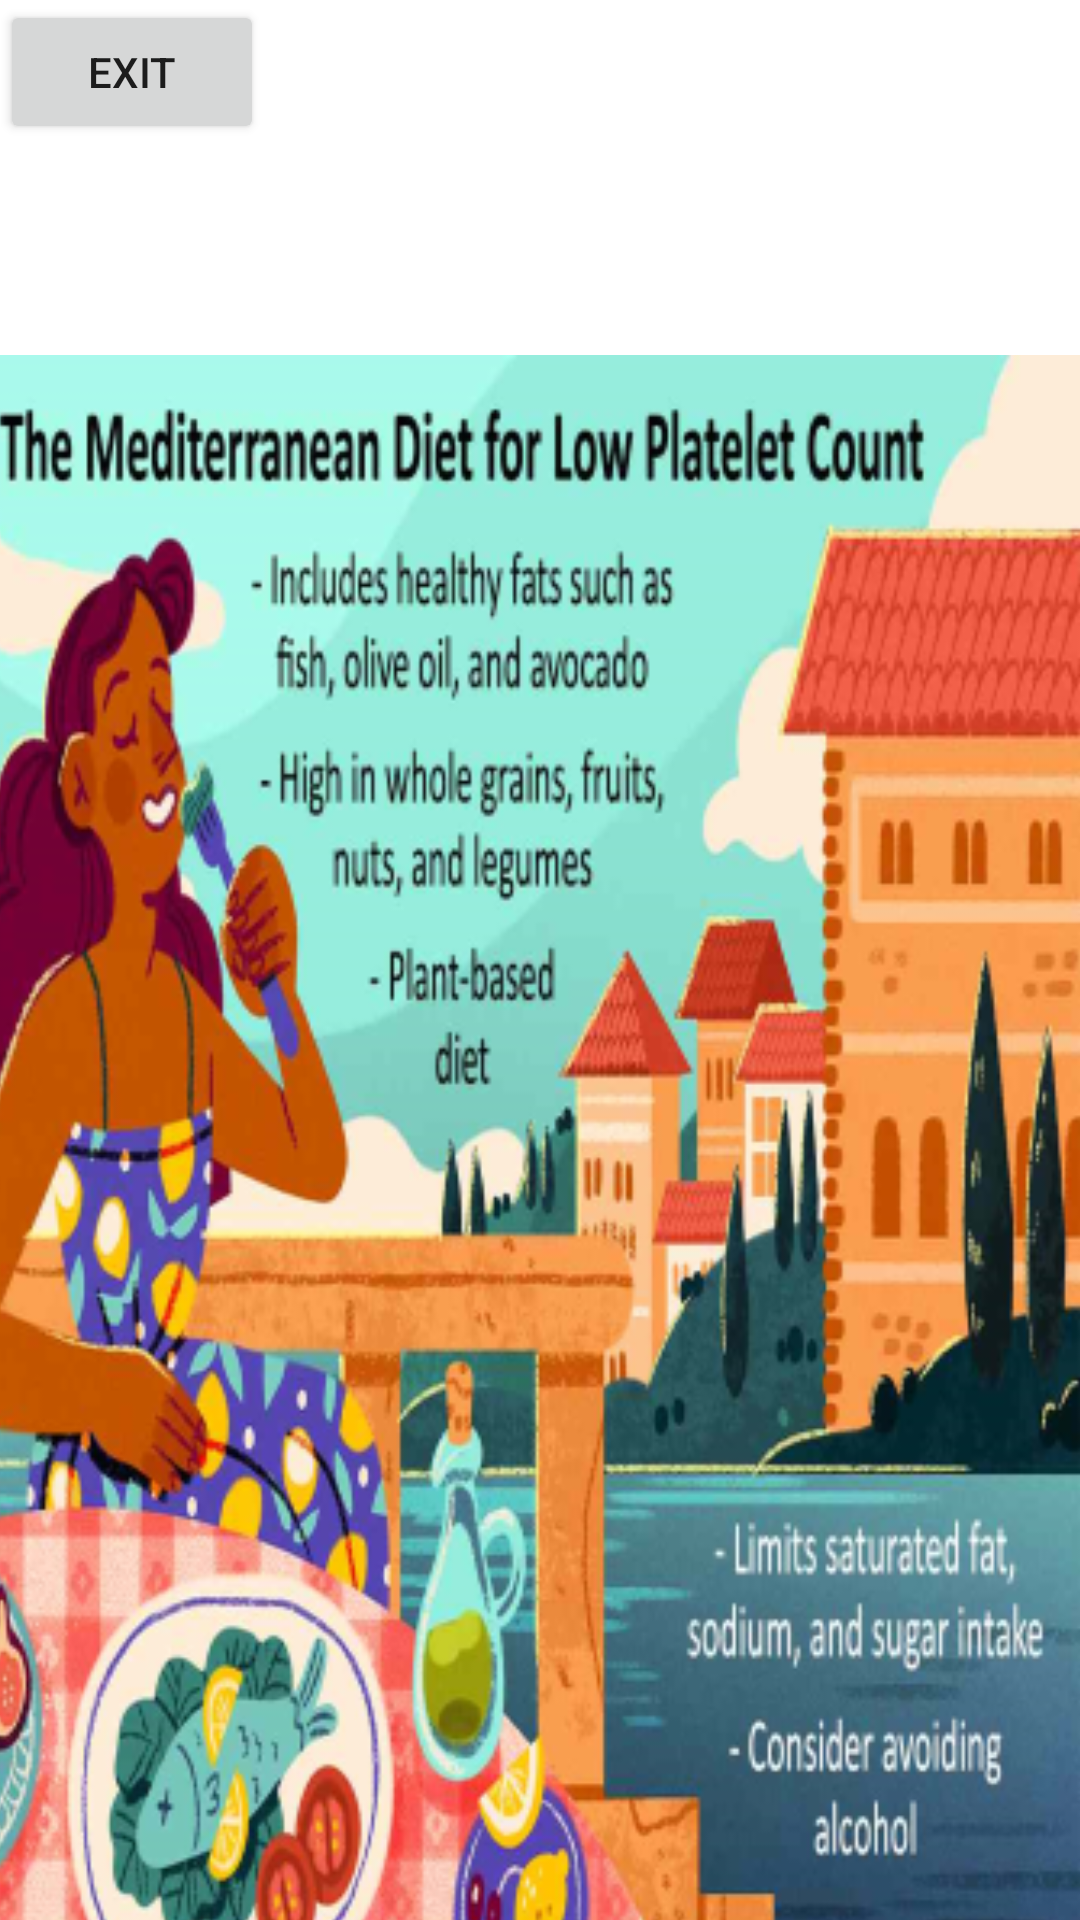

This screen was rendered from an Android layout file. Write that file and the resources it references.
<!-- AndroidManifest.xml: application theme Theme.PlateletApp -->
<!-- res/layout/activity_platelethmrmdy.xml -->
<?xml version="1.0" encoding="utf-8"?>
<androidx.constraintlayout.widget.ConstraintLayout xmlns:android="http://schemas.android.com/apk/res/android"
    xmlns:app="http://schemas.android.com/apk/res-auto"
    xmlns:tools="http://schemas.android.com/tools"
    android:layout_width="match_parent"
    android:layout_height="match_parent"
    tools:context=".Platelethmrmdy">

    <ImageView
        android:id="@+id/imageView"
        android:layout_width="413dp"
        android:layout_height="652dp"
        android:layout_marginStart="16dp"
        android:layout_marginTop="40dp"
        android:contentDescription="TODO"
        app:layout_constraintEnd_toEndOf="parent"
        app:layout_constraintHorizontal_bias="1.0"
        app:layout_constraintStart_toStartOf="parent"
        app:layout_constraintTop_toBottomOf="@+id/Exit"
        app:srcCompat="@drawable/tips"
        tools:ignore="MissingConstraints" />

    <Button
        android:id="@+id/Exit"
        android:layout_width="wrap_content"
        android:layout_height="wrap_content"
        android:layout_centerInParent="true"
        android:text="Exit"
        tools:ignore="MissingConstraints"
        tools:layout_editor_absoluteX="320dp"
        tools:layout_editor_absoluteY="0dp" />

</androidx.constraintlayout.widget.ConstraintLayout>
<!-- resources referenced by this layout -->
<resources>
  <!-- drawable tips: png bitmap (drawable, 396004 bytes) -->
  <style name="Theme.PlateletApp" parent="Theme.MaterialComponents.DayNight.DarkActionBar">
          
          <item name="colorPrimary">@color/purple_500</item>
          <item name="colorPrimaryVariant">@color/purple_700</item>
          <item name="colorOnPrimary">@color/white</item>
          
          <item name="colorSecondary">@color/teal_200</item>
          <item name="colorSecondaryVariant">@color/teal_700</item>
          <item name="colorOnSecondary">@color/black</item>
          
          <item name="android:statusBarColor">?attr/colorPrimaryVariant</item>
          
      </style>
  <!-- not gathered from this repository: default colours our renderer supplied (Android Studio template values) -->
  <color name="purple_500">#FF6200EE</color>
  <color name="purple_700">#FF3700B3</color>
  <color name="teal_200">#FF03DAC5</color>
  <color name="teal_700">#FF018786</color>
  <color name="black">#FF000000</color>
  <color name="white">#FFFFFFFF</color>
</resources>
